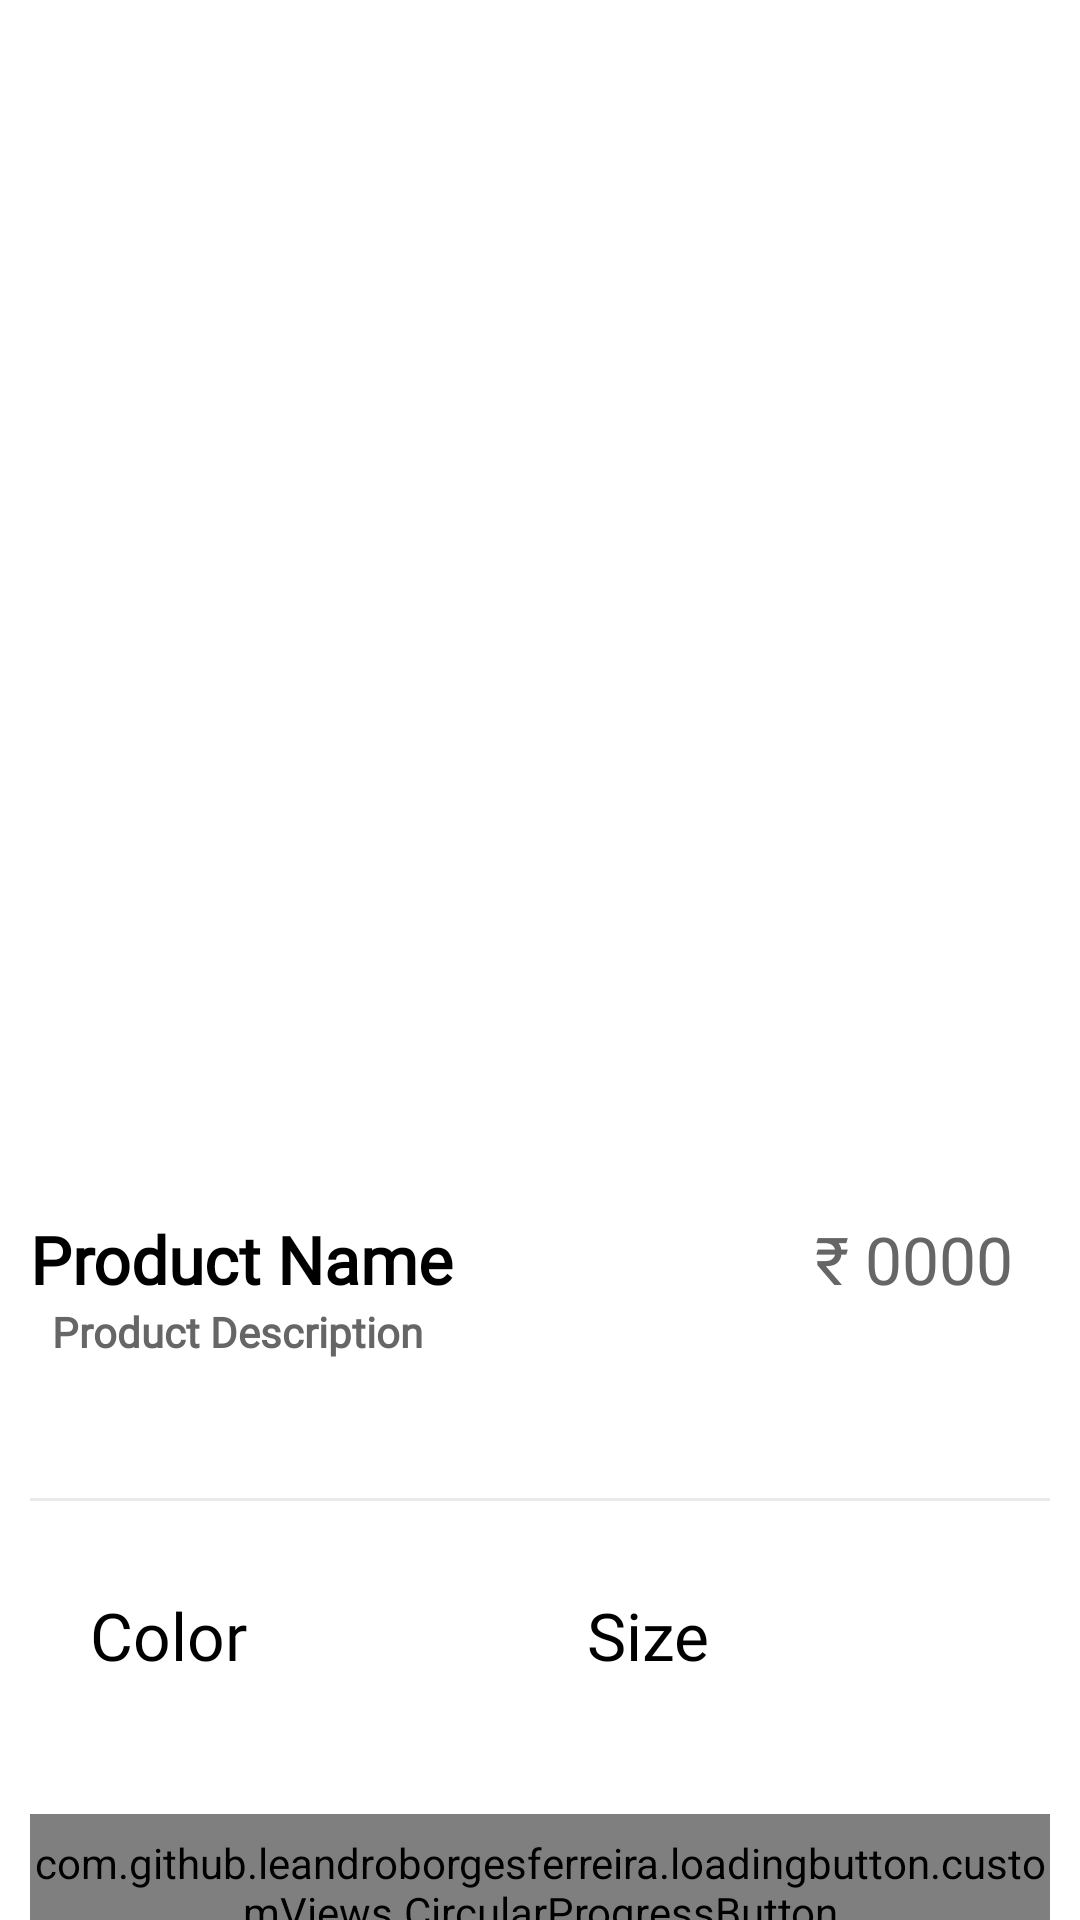

The Android layout XML behind this screen, and the referenced resources:
<!-- AndroidManifest.xml: application theme Theme.POPCART -->
<!-- res/layout/fragment_product_detail.xml -->
<?xml version="1.0" encoding="utf-8"?>
<androidx.core.widget.NestedScrollView
    xmlns:android="http://schemas.android.com/apk/res/android"
    android:layout_width="match_parent"
    xmlns:app="http://schemas.android.com/apk/res-auto"
    android:layout_height="match_parent"
    android:fillViewport="true">

    <androidx.constraintlayout.widget.ConstraintLayout
        android:layout_width="match_parent"
        android:layout_height="match_parent">

        <androidx.cardview.widget.CardView
            android:id="@+id/cardProdImage"
            android:layout_width="0dp"
            android:layout_height="350dp"
            android:layout_marginTop="20dp"
            app:cardCornerRadius="15dp"
            app:layout_constraintStart_toStartOf="parent"
            app:layout_constraintEnd_toEndOf="parent"
            app:layout_constraintTop_toTopOf="parent"
            app:cardElevation="0dp"
            android:layout_marginStart="20dp"
            android:layout_marginEnd="20dp">

            <androidx.viewpager2.widget.ViewPager2
                android:layout_width="match_parent"
                android:layout_height="match_parent"
                android:id="@+id/viewPagerProductImages" />
            <ImageView
                android:layout_width="40dp"
                android:layout_height="40dp"
                android:id="@+id/closeImage"
                android:src="@drawable/close"
                android:padding="5dp"
                app:tint="@color/g_black"/>

        </androidx.cardview.widget.CardView>

        <LinearLayout
            android:id="@+id/linearProd"
            android:layout_width="0dp"
            android:layout_height="wrap_content"
            android:orientation="horizontal"
            android:layout_marginTop="35dp"
            app:layout_constraintTop_toBottomOf="@id/cardProdImage"
            app:layout_constraintStart_toStartOf="parent"
            app:layout_constraintEnd_toEndOf="parent"
            android:layout_marginStart="10dp"
            android:layout_marginEnd="10dp">

            <TextView
                android:id="@+id/ProdName"
                style="@style/h3"
                android:layout_width="200dp"
                android:layout_height="wrap_content"
                android:layout_weight="5"
                android:text="Product Name"
                android:textStyle="bold" />

            <TextView
                android:layout_width="wrap_content"
                android:layout_height="wrap_content"
                style="@style/h3"
                android:layout_weight="1"
                android:text="₹ 0000"
                android:textColor="@color/g_gray700"
                android:id="@+id/ProdPrice"/>


        </LinearLayout>

        <TextView
            android:id="@+id/ProdDescrip"
            style="@style/h3"
            android:layout_width="348dp"
            android:layout_height="55dp"
            android:layout_marginStart="20dp"
            android:layout_marginEnd="30dp"
            android:text="Product Description"
            android:textColor="@color/g_gray700"
            android:textSize="14sp"
            android:textStyle="bold"
            app:layout_constraintEnd_toEndOf="parent"
            app:layout_constraintHorizontal_bias="0.072"
            app:layout_constraintStart_toStartOf="parent"
            app:layout_constraintTop_toBottomOf="@id/linearProd" />

        <View
            android:id="@+id/line"
            android:layout_width="0dp"
            android:layout_height="1dp"
            android:background="@color/g_line"
            app:layout_constraintStart_toStartOf="parent"
            app:layout_constraintEnd_toEndOf="parent"
            app:layout_constraintTop_toBottomOf="@id/ProdDescrip"
            android:layout_marginStart="10dp"
            android:layout_marginEnd="10dp"
            android:layout_marginTop="10dp"/>

        <LinearLayout
            android:id="@+id/LinearProdPref"
            android:layout_width="0dp"
            android:layout_height="wrap_content"
            android:orientation="horizontal"
            app:layout_constraintStart_toStartOf="@+id/line"
            app:layout_constraintEnd_toEndOf="@id/line"
            app:layout_constraintTop_toBottomOf="@id/line"
            android:layout_marginTop="30dp">

            <LinearLayout
                android:layout_width="wrap_content"
                android:layout_height="wrap_content"
                android:orientation="vertical"
                android:layout_weight="1"
                android:layout_marginEnd="10dp"
                android:layout_marginStart="20dp">

                <TextView
                    android:id="@+id/prodColor"
                    android:layout_width="wrap_content"
                    android:layout_height="wrap_content"
                    style="@style/h3"
                    android:textColor="@color/black"
                    android:text="Color"/>

                <androidx.recyclerview.widget.RecyclerView
                    android:layout_width="wrap_content"
                    android:layout_height="wrap_content"
                    android:id="@+id/Colors"/>

            </LinearLayout>

            <LinearLayout
                android:layout_width="wrap_content"
                android:layout_height="wrap_content"
                android:orientation="vertical"
                android:layout_weight="1"
                android:layout_marginEnd="20dp"
                android:layout_marginStart="10dp">

                <TextView
                    android:id="@+id/prodSize"
                    android:layout_width="wrap_content"
                    android:layout_height="wrap_content"
                    style="@style/h3"
                    android:textColor="@color/black"
                    android:text="Size"/>

                <androidx.recyclerview.widget.RecyclerView
                    android:layout_width="wrap_content"
                    android:layout_height="wrap_content"
                    android:id="@+id/Sizes"/>

            </LinearLayout>


        </LinearLayout>


        <com.github.leandroborgesferreira.loadingbutton.customViews.CircularProgressButton
            android:id="@+id/AddToCartBtn"
            style="@style/blueButtonStyle"
            android:layout_width="0dp"
            android:layout_height="49dp"
            android:layout_marginTop="45dp"
            android:layout_marginBottom="20dp"
            android:text="Add To Cart"
            android:visibility="visible"
            android:textStyle="bold"
            app:layout_constraintBottom_toBottomOf="parent"
            app:layout_constraintEnd_toEndOf="@id/LinearProdPref"
            app:layout_constraintStart_toStartOf="@id/LinearProdPref"
            app:layout_constraintTop_toBottomOf="@id/LinearProdPref"
            app:spinning_bar_color="@color/white"/>

        <TextView
            android:id="@+id/AddToCartTv"
            android:textSize="20dp"
            android:textColor="@color/black"
            android:background="@drawable/grey_background"
            android:layout_width="0dp"
            android:layout_height="49dp"
            android:layout_marginTop="45dp"
            android:layout_marginBottom="20dp"
            android:text="Added To Cart"
            android:padding="10dp"
            android:textAlignment="center"
            android:visibility="gone"
            android:textStyle="bold"
            app:layout_constraintBottom_toBottomOf="parent"
            app:layout_constraintEnd_toEndOf="@id/LinearProdPref"
            app:layout_constraintStart_toStartOf="@id/LinearProdPref"
            app:layout_constraintTop_toBottomOf="@id/LinearProdPref"
            app:spinning_bar_color="@color/white"/>














    </androidx.constraintlayout.widget.ConstraintLayout>


</androidx.core.widget.NestedScrollView>
<!-- resources referenced by this layout -->
<resources>
  <color name="black">#FF000000</color>
  <color name="g_black">#171717</color>
  <color name="g_gray700">#666666</color>
  <color name="g_line">#E9EAEC</color>
  <color name="white">#FFFFFFFF</color>
  <!-- drawable grey_background (drawable) -->
  <?xml version="1.0" encoding="utf-8"?>
  <shape android:shape="rectangle" xmlns:android="http://schemas.android.com/apk/res/android">
      <solid android:color="#595B5D"/>
      <corners android:radius="20dp"/>
  </shape>
  <style name="blueButtonStyle">
          <item name="android:background">@drawable/blue_background</item>
          <item name="android:fontFamily">@font/poppins_thin</item>
          <item name="android:textColor">@color/white</item>
          <item name="android:textSize">@dimen/h2TextSize</item>
          <item name="android:textAllCaps">false</item>
      </style>
  <style name="h3">
          <item name="android:fontFamily">@font/poppins_light</item>
          <item name="android:textColor">@color/black</item>
          <item name="android:textSize">@dimen/h3TextSize</item>
      </style>
  <style name="Theme.POPCART" parent="Base.Theme.POPCART" />
  <!-- drawable blue_background (drawable) -->
  <shape android:shape="rectangle" xmlns:android="http://schemas.android.com/apk/res/android">
      <solid android:color="@color/g_blue"/>
      <corners android:radius="20dp"/>
  </shape>
  <dimen name="h2TextSize">17sp</dimen>
  <dimen name="h3TextSize">22sp</dimen>
  <style name="Base.Theme.POPCART" parent="Theme.MaterialComponents.Light.NoActionBar">
          
          
      </style>
  <color name="g_blue">#000DAE</color>
</resources>
